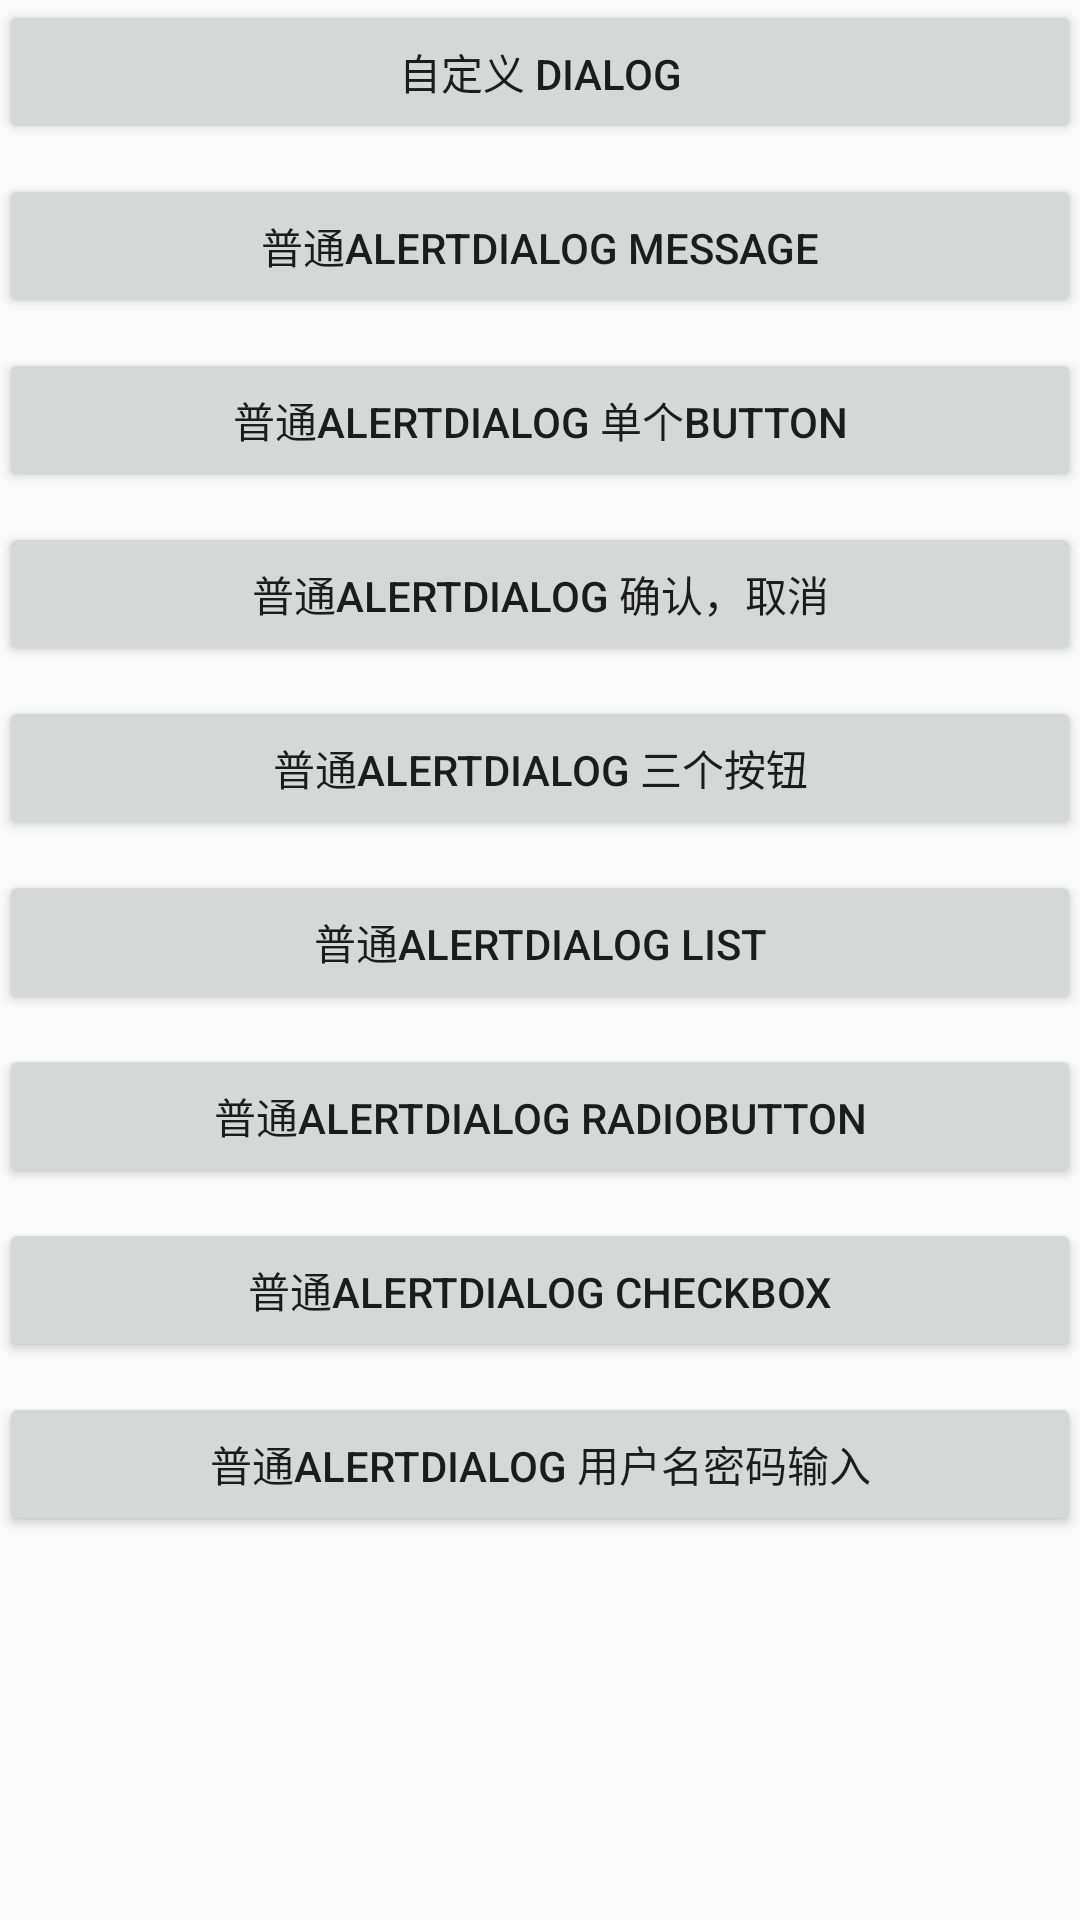

Android layout source for this screen:
<!-- AndroidManifest.xml: application theme AppTheme -->
<!-- res/layout/activity_fragment_dialog_test.xml -->
<?xml version="1.0" encoding="utf-8"?>
<RelativeLayout xmlns:android="http://schemas.android.com/apk/res/android"
    xmlns:tools="http://schemas.android.com/tools"
    android:layout_width="match_parent"
    android:layout_height="match_parent"
    tools:context="richard.ztesoft.com.wxalertdialoglibrary.FragmentDialogTestActivity">
    <ScrollView
        android:layout_width="match_parent"
        android:layout_height="match_parent">
        <RelativeLayout
            android:layout_width="match_parent"
            android:layout_height="match_parent"
            android:paddingBottom="@dimen/activity_vertical_margin"
            android:paddingLeft="@dimen/activity_horizontal_margin"
            android:paddingRight="@dimen/activity_horizontal_margin"
            android:paddingTop="@dimen/activity_vertical_margin">
            <Button
                android:id="@+id/fragment_alert_dialog_self_design"
                android:layout_width="match_parent"
                android:layout_height="wrap_content"
                android:text="自定义 Dialog"/>

            <Button
                android:id="@+id/fragment_alert_dialog_message"
                android:layout_width="match_parent"
                android:layout_height="wrap_content"
                android:layout_below="@+id/fragment_alert_dialog_self_design"
                android:layout_marginTop="10dp"
                android:text="普通AlertDialog Message"/>


            <Button
                android:id="@+id/fragment_alert_dialog_single_button"
                android:layout_width="match_parent"
                android:layout_height="wrap_content"
                android:layout_below="@+id/fragment_alert_dialog_message"
                android:layout_marginTop="10dp"
                android:text="普通AlertDialog 单个button"/>

            <Button
                android:id="@+id/fragment_alert_dialog_yes_no"
                android:layout_width="match_parent"
                android:layout_height="wrap_content"
                android:layout_below="@+id/fragment_alert_dialog_single_button"
                android:layout_marginTop="10dp"
                android:text="普通AlertDialog 确认，取消"/>

            <Button
                android:id="@+id/fragment_alert_dialog_three_buttons"
                android:layout_width="match_parent"
                android:layout_height="wrap_content"
                android:layout_below="@+id/fragment_alert_dialog_yes_no"
                android:layout_marginTop="10dp"
                android:text="普通AlertDialog 三个按钮"/>

            <Button
                android:id="@+id/fragment_alert_dialog_list"
                android:layout_width="match_parent"
                android:layout_height="wrap_content"
                android:layout_below="@+id/fragment_alert_dialog_three_buttons"
                android:layout_marginTop="10dp"
                android:text="普通AlertDialog list"/>

            <Button
                android:id="@+id/fragment_alert_dialog_radio_buttons"
                android:layout_width="match_parent"
                android:layout_height="wrap_content"
                android:layout_below="@+id/fragment_alert_dialog_list"
                android:layout_marginTop="10dp"
                android:text="普通AlertDialog RadioButton"/>

            <Button
                android:id="@+id/fragment_alert_dialog_check_box"
                android:layout_width="match_parent"
                android:layout_height="wrap_content"
                android:layout_below="@+id/fragment_alert_dialog_radio_buttons"
                android:layout_marginTop="10dp"
                android:text="普通AlertDialog checkbox"/>

            <Button
                android:id="@+id/fragment_alert_dialog_username_password"
                android:layout_width="match_parent"
                android:layout_height="wrap_content"
                android:layout_below="@+id/fragment_alert_dialog_check_box"
                android:layout_marginTop="10dp"
                android:text="普通AlertDialog 用户名密码输入"/>


        </RelativeLayout>
    </ScrollView>
</RelativeLayout>
<!-- resources referenced by this layout -->
<resources>
  <style name="AppTheme" parent="Theme.AppCompat.Light.DarkActionBar">
          
          <item name="colorPrimary">@color/colorPrimary</item>
          <item name="colorPrimaryDark">@color/colorPrimaryDark</item>
          <item name="colorAccent">@color/colorAccent</item>
      </style>
  <!-- not gathered from this repository: default colours our renderer supplied (Android Studio template values) -->
  <color name="colorPrimary">#FF6200EE</color>
  <color name="colorPrimaryDark">#FF3700B3</color>
  <color name="colorAccent">#FF03DAC5</color>
</resources>
